Image classification data set "dataset" (yancarm/Plant-Recognition on GitHub). Class labels (5): barbados cherry, betel, caricature plant, sweet potato, vieux garcon.

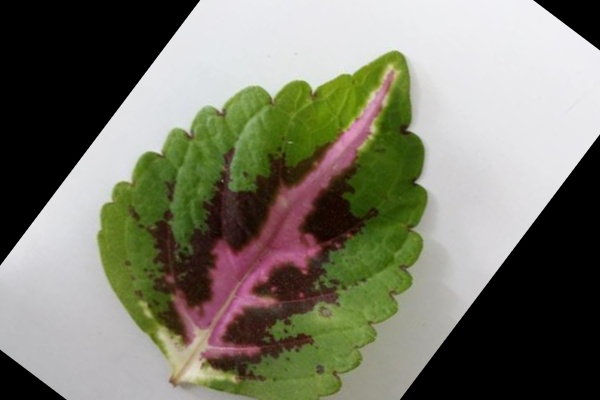
Label: vieux garcon

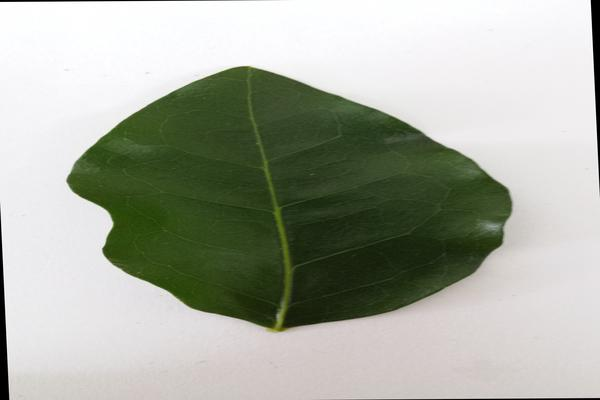
Label: barbados cherry

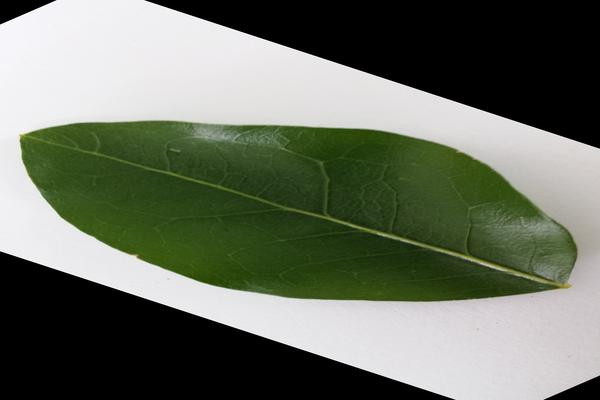
Label: barbados cherry

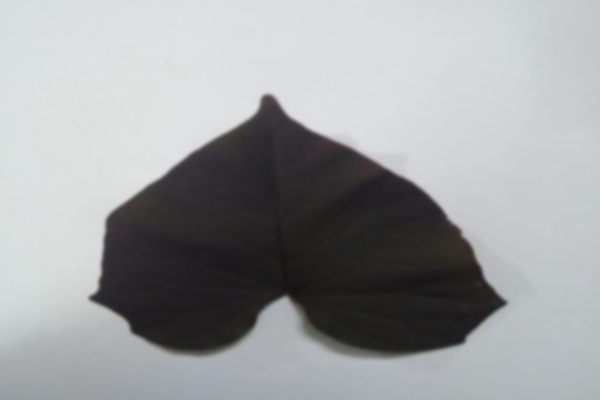
Label: sweet potato

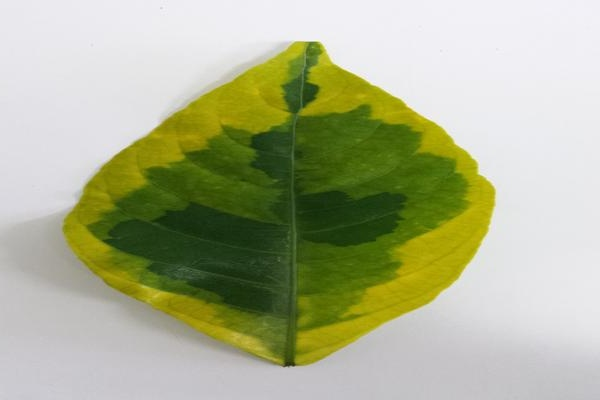
Label: caricature plant

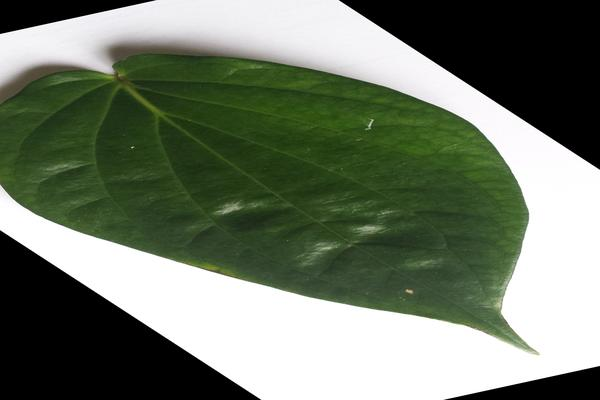
Label: betel
